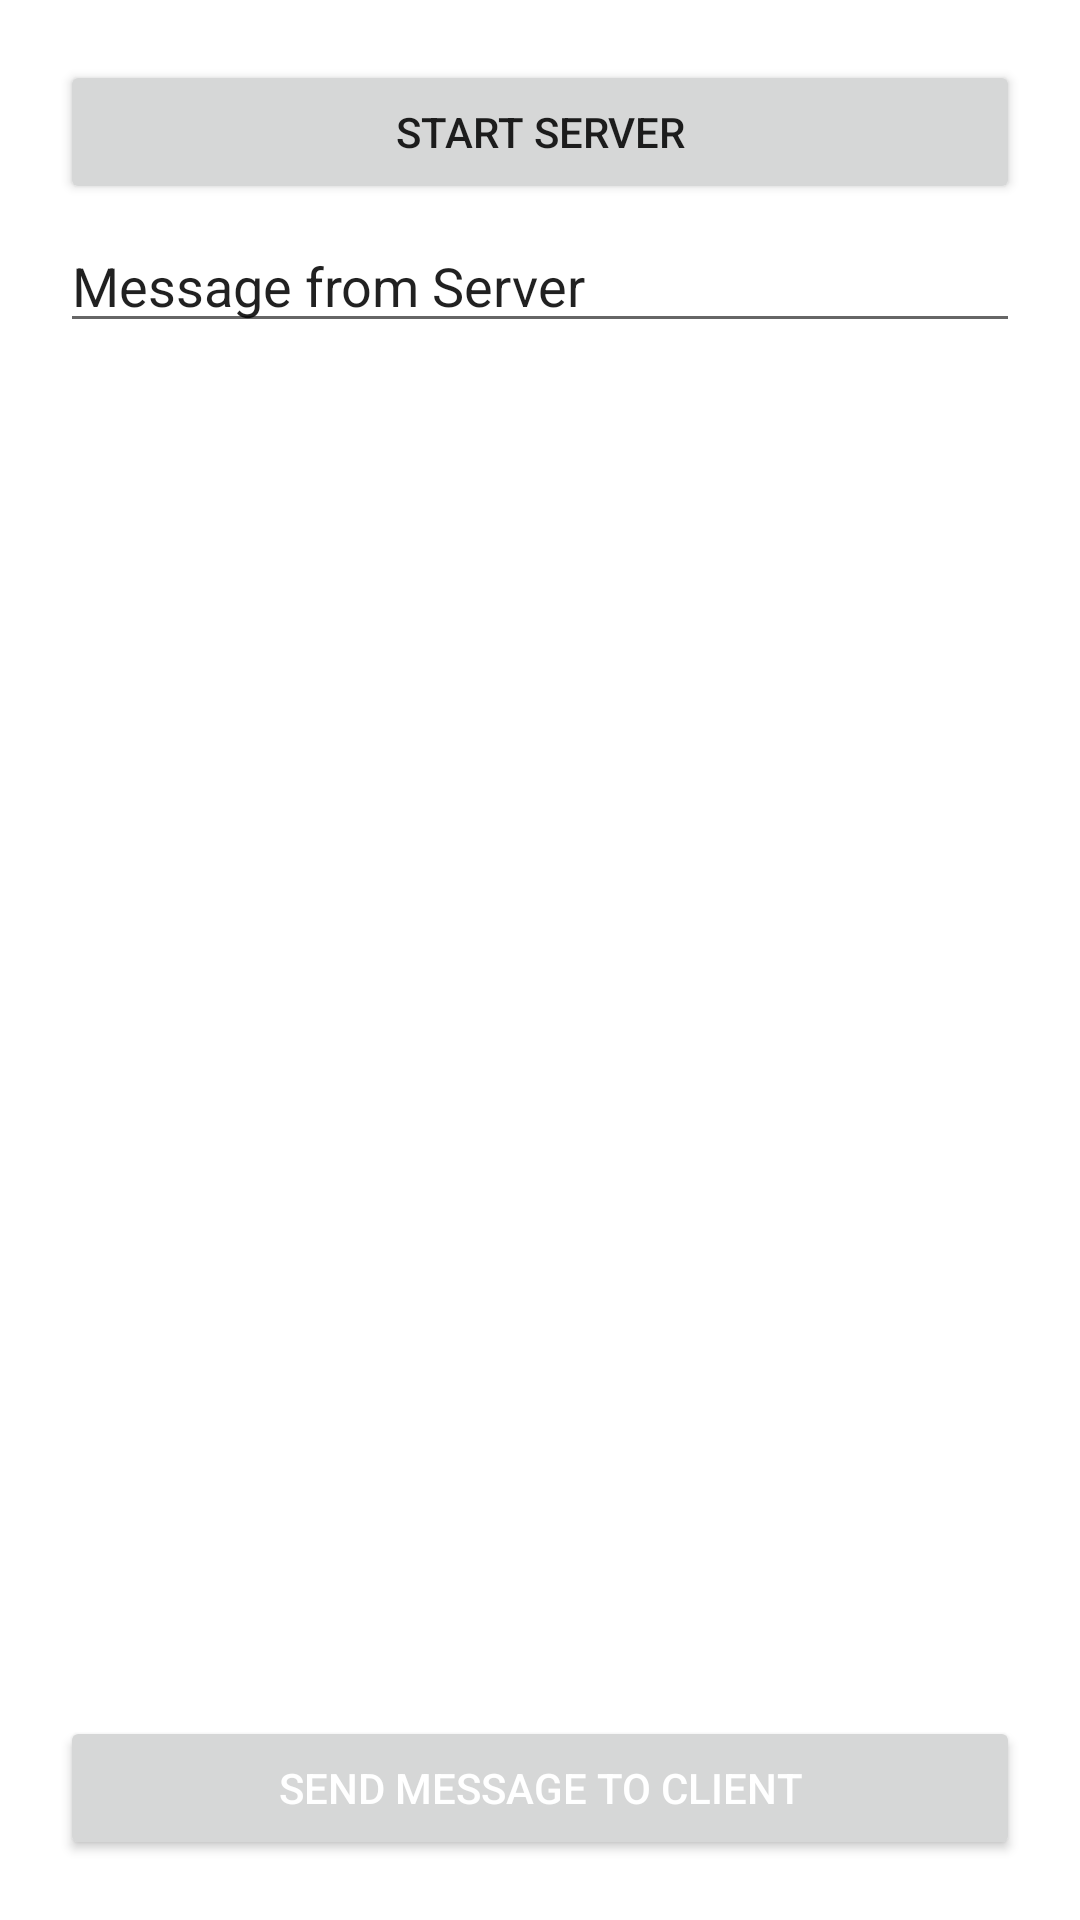

This screen was rendered from an Android layout file. Write that file and the resources it references.
<!-- AndroidManifest.xml: fallback theme Theme.MaterialComponents.DayNight.NoActionBar -->
<!-- res/layout/activity_main.xml -->
<?xml version="1.0" encoding="utf-8"?>
<RelativeLayout xmlns:android="http://schemas.android.com/apk/res/android"
    xmlns:tools="http://schemas.android.com/tools"
    android:id="@+id/activity_server"
    android:layout_width="match_parent"
    android:layout_height="match_parent"
    android:orientation="vertical"
    android:padding="20dp"
    tools:context=".Server">

    <Button
        android:id="@+id/start_server"
        android:layout_width="match_parent"
        android:layout_height="wrap_content"
        android:layout_alignParentTop="true"
        android:onClick="onClick"
        android:text="Start Server" />

    <EditText
        android:id="@+id/edMessage"
        android:layout_width="match_parent"
        android:layout_height="wrap_content"
        android:layout_below="@+id/start_server"
        android:layout_marginTop="5dp"
        android:layout_marginBottom="5dp"
        android:text="Message from Server" />

    <ScrollView
        android:layout_width="match_parent"
        android:layout_height="wrap_content"
        android:layout_above="@+id/send_data"
        android:layout_below="@+id/edMessage">

        <LinearLayout
            android:id="@+id/msgList"
            android:layout_width="wrap_content"
            android:layout_height="wrap_content"
            android:orientation="vertical">

        </LinearLayout>

    </ScrollView>

    <Button
        android:id="@+id/send_data"
        android:layout_width="match_parent"
        android:layout_height="wrap_content"
        android:layout_alignParentBottom="true"

        android:onClick="onClick"
        android:text="Send Message to Client"
        android:textColor="@android:color/white" />

</RelativeLayout>
<!-- resources referenced by this layout -->
<resources>

</resources>
